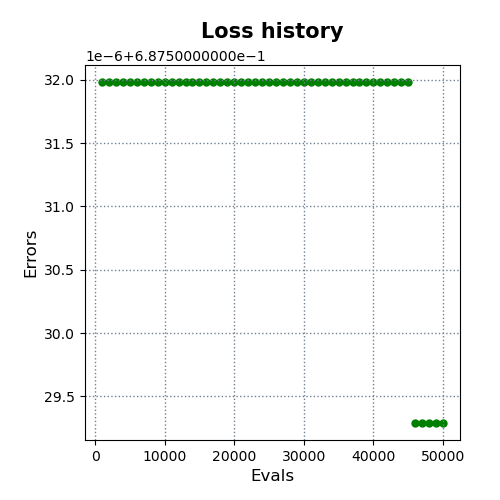

The file beside this chart, header and first rows:
evals, errors
1000, 0.6875
2000, 0.6875
3000, 0.6875
4000, 0.6875
5000, 0.6875
6000, 0.6875
7000, 0.6875
8000, 0.6875
9000, 0.6875
10000, 0.6875
11000, 0.6875
12000, 0.6875
13000, 0.6875
14000, 0.6875
15000, 0.6875
16000, 0.6875
17000, 0.6875
18000, 0.6875
19000, 0.6875
20000, 0.6875
21000, 0.6875
22000, 0.6875
23000, 0.6875
24000, 0.6875
25000, 0.6875
26000, 0.6875
27000, 0.6875
28000, 0.6875
29000, 0.6875
30000, 0.6875
31000, 0.6875
32000, 0.6875
33000, 0.6875
34000, 0.6875
35000, 0.6875
36000, 0.6875
37000, 0.6875
38000, 0.6875
39000, 0.6875
40000, 0.6875
41000, 0.6875
42000, 0.6875
43000, 0.6875
44000, 0.6875
45000, 0.6875
46000, 0.6875
47000, 0.6875
48000, 0.6875
49000, 0.6875
50000, 0.6875
